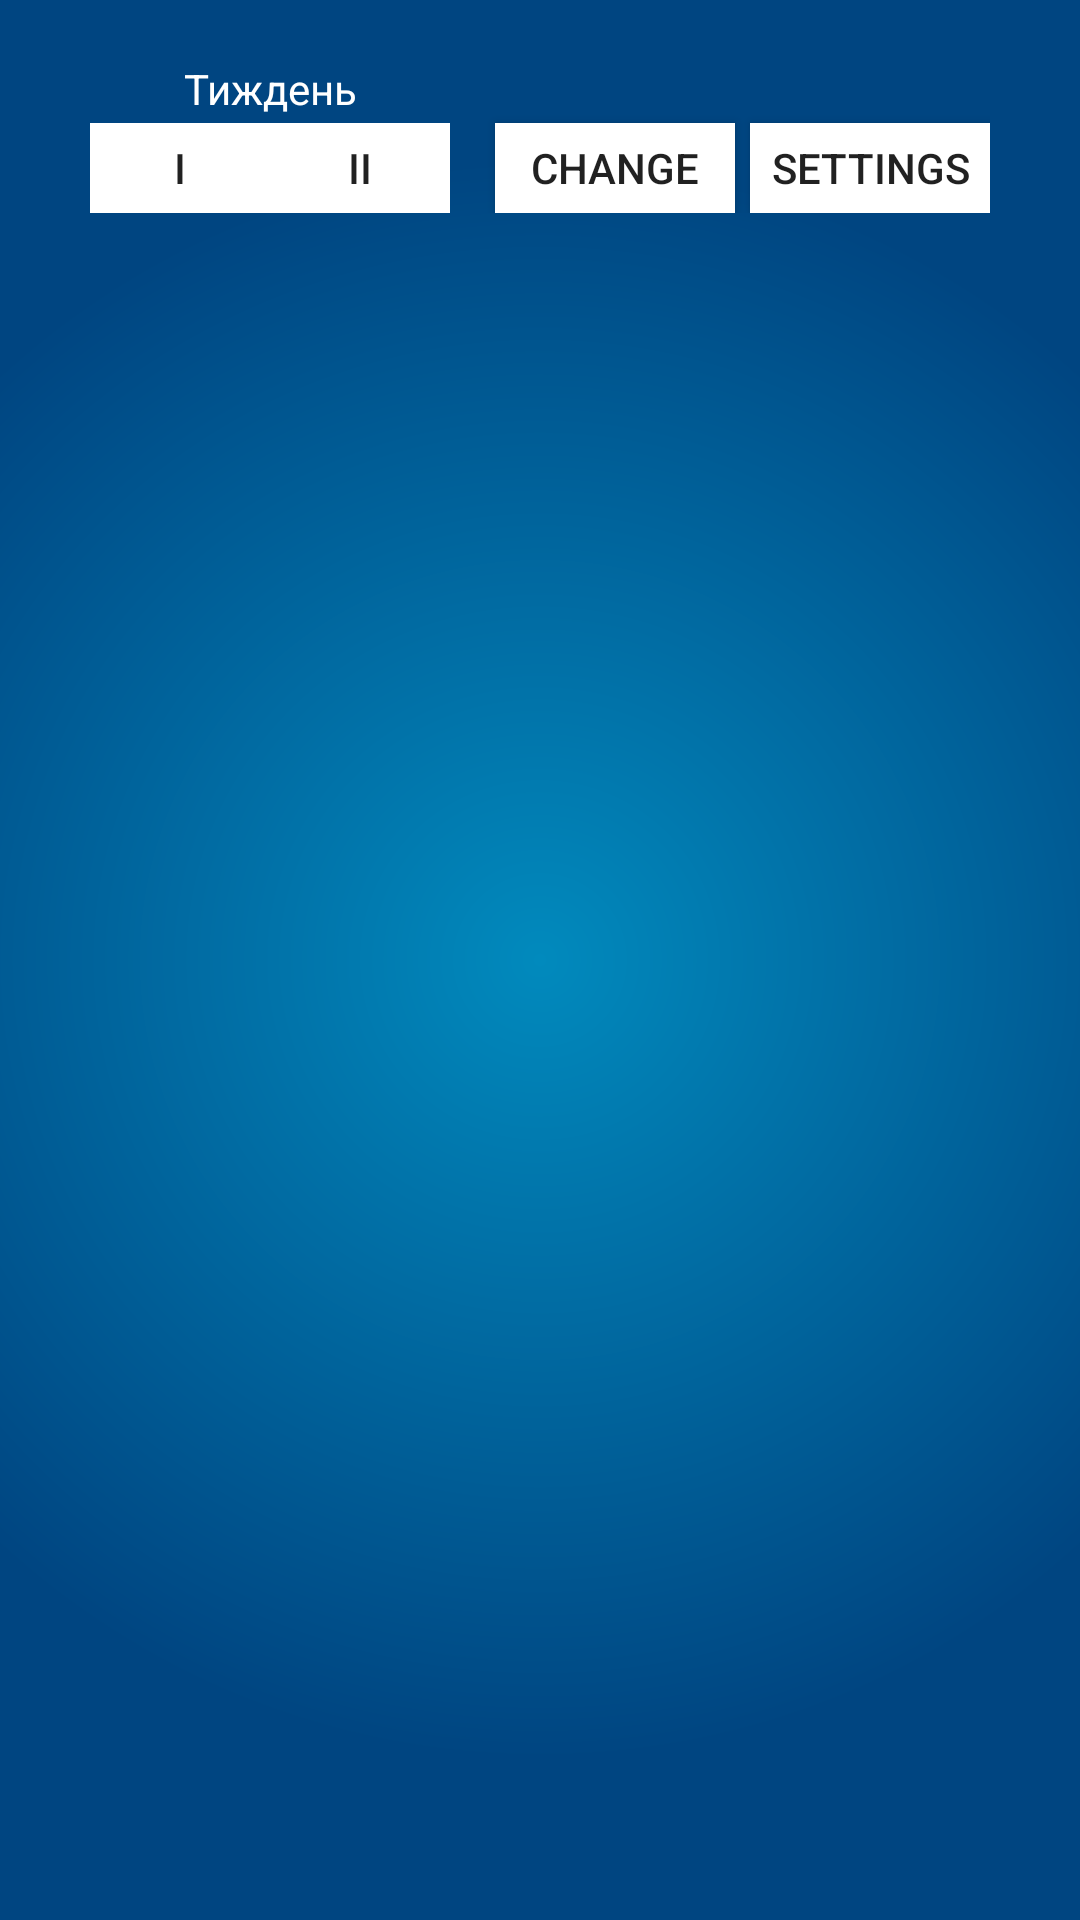

Reconstruct the res/layout file that produces this screen, plus the resources it refers to.
<!-- AndroidManifest.xml: activity theme AppTheme.NoActionBar -->
<!-- res/layout/activity_main.xml -->
<?xml version="1.0" encoding="utf-8"?>
<LinearLayout
    xmlns:android="http://schemas.android.com/apk/res/android"
    android:id="@+id/main_content"
    android:layout_width="match_parent"
    android:layout_height="match_parent"
    android:fitsSystemWindows="false"
    android:orientation="vertical"
    android:background="@drawable/background_radial">

    <LinearLayout
        android:layout_width="match_parent"
        android:layout_height="wrap_content"
        android:orientation="horizontal"
        android:layout_marginTop="20dp">
        <LinearLayout
            android:layout_width="120dp"
            android:layout_height="wrap_content"
            android:orientation="vertical"
            android:layout_marginLeft="30dp">
            <TextView
                android:layout_width="match_parent"
                android:layout_height="wrap_content"
                android:textColor="@color/white"
                android:text="@string/main_week"
                android:layout_marginBottom="2dp"
                android:gravity="center_horizontal"/>
            <LinearLayout
                android:layout_width="wrap_content"
                android:layout_height="wrap_content"
                android:orientation="horizontal">
                <Button
                    android:background="@color/white"
                    android:id="@+id/main_first_week_btn"
                    android:layout_width="60dp"
                    android:text="@string/main_week_I"
                    android:layout_height="30dp"/>
                <Button
                    android:background="@color/white"
                    android:id="@+id/main_second_week_btn"
                    android:text="@string/main_week_II"
                    android:layout_width="60dp"
                    android:layout_height="30dp"/>
            </LinearLayout>
        </LinearLayout>
        <LinearLayout
            android:layout_width="match_parent"
            android:layout_height="match_parent"
            android:orientation="horizontal"
            android:gravity="bottom|end"
            android:layout_marginRight="30dp">
            <Button
                android:background="@color/white"
                android:id="@+id/main_change_button"
                android:text="@string/main_change_button"
                android:layout_width="80dp"
                android:layout_height="30dp"/>
            <Button
                android:background="@color/white"
                android:id="@+id/main_settings_button"
                android:text="@string/main_settings_button"
                android:layout_marginLeft="5dp"
                android:layout_width="80dp"
                android:layout_height="30dp"/>
        </LinearLayout>
    </LinearLayout>
    <LinearLayout
        android:orientation="vertical"
        android:layout_width="match_parent"
        android:layout_height="wrap_content">
        <ExpandableListView
            android:foregroundGravity="center_vertical"
            android:dividerHeight="3dp"
            android:groupIndicator="@null"
            android:layout_margin="30dp"
            android:layout_gravity="center"
            android:id="@+id/weeks_list_view"
            android:layout_width="match_parent"
            android:layout_height="match_parent">
        </ExpandableListView>
    </LinearLayout>
</LinearLayout>
<!-- resources referenced by this layout -->
<resources>
  <color name="white">#FFFFFF</color>
  <!-- drawable background_radial (drawable) -->
  <shape xmlns:android="http://schemas.android.com/apk/res/android"
      android:shape="rectangle">
      <gradient android:type="radial" android:gradientRadius="800"
          android:startColor="@color/blue_3" android:endColor="@color/blue_2" />
  </shape>
  <string name="main_change_button">Change</string>
  <string name="main_settings_button">Settings</string>
  <string name="main_week">Тиждень</string>
  <string name="main_week_I">I</string>
  <string name="main_week_II">II</string>
  <style name="AppTheme.NoActionBar">
          <item name="windowActionBar">false</item>
          <item name="windowNoTitle">true</item>
      </style>
  <color name="blue_3">#018abd</color>
  <color name="blue_2">#004581</color>
</resources>
